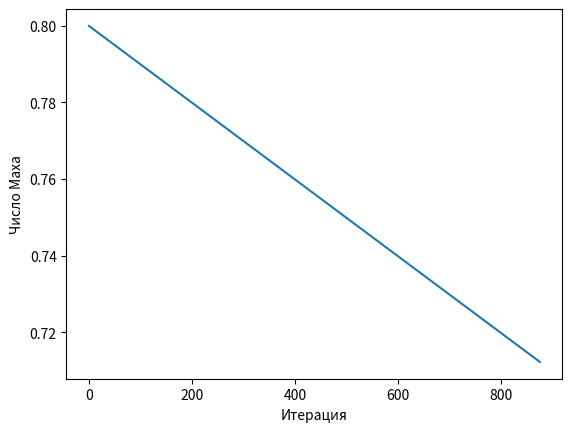

Python code for this plot:
# -*- coding: utf-8 -*-
"""
Created on Fri Oct  4 13:49:55 2019

[redacted]
"""
import math
import time
#import numpy as np
import matplotlib.pyplot as plt


wingspan = 40
wing_area = 330

M_cruise = 0.8
oC = 0.15
mass_middle = 80000
g = 9.81
ro_h = 0.3648
a_h = 295

b_central = 5
b_end = 1
angle_sweep_LE = 27
angle_sweep_025 = 23
S_go = 21
S_vo = 19
area_middle_fus = 30
l_fus = 25
l_nose = 10
l_tail = 10
lenght_engine = 5
area_middle_engine = 2.5

oC_GO = 0.09
angle_sweep_025_GO = 30

oC_VO = 0.09
angle_sweep_025_VO = 40

d_fus_ef = (4*area_middle_fus/math.pi)**0.5
lya_fus = l_fus/d_fus_ef
lya_nose = l_nose/d_fus_ef
lya_tail = l_tail/d_fus_ef
l_centr = l_fus - l_nose - l_tail




def lengthening_wing(): #Удлинение крыла
    lya = wingspan**2/wing_area
    return(lya)
    
def narrowing():       #Сужение
    eta = b_central/b_end
    return(eta)

def Middle_Aerodynamic_Chord(): #Middle Aerodynamic Chord - Средняя аэродинамическая хорда
    print('Способы нахождения САХ крыла: \n1 - Формула \n2 - Геометрически')
    variable = input('Способ нахождения САХ: ')
#    variable = 1
    if variable in (1, '1', 'да', 'Формула', 'формула'):
        MAC = 2/3*(b_central + b_end - b_central*b_end/(b_central + b_end))
    elif variable in ('нет', '2', 'геом', 'геометрически', 'Геометрически'):
        try:    
            MAC = float(input('Введите длинну САХ, м: '))
        except ValueError:
            print('\033[1;31mНекорректный ввод. По умолчанию используется формула!\033[1;0m')
            MAC = 2/3*(b_central + b_end - b_central*b_end/(b_central + b_end))
    else:
        print('\033[1;31mНекорректный ввод. По умолчанию используется формула!\033[1;0m')
        MAC = 2/3*(b_central + b_end - b_central*b_end/(b_central + b_end))
    return(MAC)

def origin_MAC(): #координата Х САХ крыла
    x_cax = (b_central + 2*b_end)/(b_central + b_end)*wingspan/6*math.tan(angle_sweep_LE*math.pi/180)
    return(x_cax)
    
def o_area_GT(): #относительня площадь горизонтального оперения 
    oS_go = S_go/wing_area
    return(oS_go)

def o_area_VT(): #относительная площадь Вертикального оперения 
    oS_vo = S_vo/wing_area
    return(oS_vo)
    
def area_fuselage_washing(): #Омываемая площадь Фюзеляжа
        
    if l_centr < 0:
        print('\033[1;31mНеккоректный ввод значений длины фюзеляжа!')
        S_omuv = 0
        print('Дальнейший расчёт неверен. Проверьте длину фюзелажа на отрицательный результат!\033[1;0m')
    elif lya_fus >= 4.5 and l_centr > 0:
        S_omuv = math.pi*d_fus_ef*l_fus*(1 - 2/lya_fus)**(2/3)*(1+1/lya_fus**2)
    else:
        S_omuv = math.pi*d_fus_ef*l_fus*(0.5 + 0.135*lya_nose/lya_fus)**(2/3)*(1.015 + 0.3/lya_fus**1.5)
    return(S_omuv)
    
def area_engine_washing(): #Омываемая площадь двигателя
    print('Способы нахождения омываемой площади мотогондолы: \n1 - Упрощённый \n2 - Детальный')
    variable = input('Введите номер способа: ')
#    variable = 1
    if variable in (1, '1'):
        S_MG = 2.85*lenght_engine*(area_middle_engine)**0.5
    elif variable in (2, '2'):
        print('Введите парметры обтекателя вентилятора:')
        l_fan = float(input('Длина обтекателя вентилятора: '))
        D_fan = float(input('Диаметр обтекателя вентилятора в мидолевом сечении: '))
        D_obech = float(input('Диаметр носовой части обтекателя вентилятора: '))
        D_c_fan = float(input('Диаметр концевой части обтекателя вентилятора: '))
        l_fan_middle = float(input('Расстояние от носовой части обтекателя вентилятора до мидолевого сечения:'))
        beta = l_fan_middle/l_fan
        
        F_wash_fan = l_fan*D_fan*(2 + 0.35*beta + 0.8*beta*D_obech/D_fan + 1.15*(1 - beta)*D_c_fan/D_fan)

        print('Введите парметры газогенератора: ')
        l_gas = float(input('Длина газогенератора: '))
        D_gas = float(input('Диаметр газогенератора: '))
        D_c_gas = float(input('Диаметр концевой части газогенератора: '))
        
        F_was_gas = math.pi*l_gas*D_gas*(1 - 1/3*(1 - D_c_gas/D_gas)*(1 - 0.18*(D_gas/l_gas)**5/3))
        
        print('Введите парметры центрального тела:')
        l_ct = float(input('Длина центрального тела: '))
        D_ct = float(input('Диаметр центрального тела: '))
        
        F_wash_ct = 0.7*math.pi*l_ct*D_ct
        
        S_MG = F_wash_fan +F_was_gas + F_wash_ct
    else:
        print('Некорректный ввод. По умолчанию используется упрощённая формула!')
        S_MG = 2.85*lenght_engine*(area_middle_engine)**0.5
    return(S_MG)
    
def M_critical_wing():
    try:
        print('Тип профиля: \n1 - Обычный \n2 - Скоростной, пиковый \n3 - Суперкритический')
        K_nomer_profile = int(input('Введите тип профиля: '))
        alist = (1.0, 1.05, 1.15)
        K_type_profile = alist[K_nomer_profile-1]
#        print(K_type_profile)
        time.sleep(1)
    except:
        print('\033[1;31mНеккоректный ввод данных! Применяется обычный профиль\033[1;0m')
        K_type_profile = 1.0
    iteration = 5000
    Mcrit = M_cruise
    x_iter = [] #создание массивов для постороения графика 
    y_Mcrit = []
    for i in range(iteration):
        Cya = 2*mass_middle*g/ro_h/a_h**2/Mcrit**2/wing_area
        M_K = K_type_profile - 0.25*Cya/math.cos(angle_sweep_025*math.pi/180)
        oC1 = 0.3/Mcrit*(1/Mcrit/math.cos(angle_sweep_025*math.pi/180) - Mcrit*math.cos(angle_sweep_025*math.pi/180))**(1/3)*(1 - ((5 + ((Mcrit*math.cos(angle_sweep_025*math.pi/180))**2))/(5 + M_K**2))**3.5)**(2/3)
        oC1 = round(oC1, 5)
#        print('Итерация =', i, '\tCya =', Cya,'\tМкрит =', Mcrit, '\toC1 =', oC1)
        if oC-0.0001 < oC1 < oC+0.0001:
            break
        elif oC1 > oC:
            Mcrit += 0.0001
        else:
            Mcrit -= 0.0001
        x_iter.append(i) #добавление значений в массив для построения графиков
        y_Mcrit.append(Mcrit)
    print('Итерация =', i)
    plt.plot(x_iter,y_Mcrit) #координаты для графика
    ax = plt.subplot()
#    ax.set_title('Title')
    ax.set_xlabel('Итерация') #оси графика
    ax.set_ylabel('Число Маха')
    plt.show()  #показываем график
    Mcrit = round(Mcrit, 3)
    return(Mcrit)

def M_critical_fuselage():
    try:
        print('Форма носовой части: \n1 - Элептическая \n2 - Параболическая')
        type_nose_part = int(input('Введите тип носовой части: '))
        if type_nose_part == 1:
            Mcritfuz = 0.766 + 0.306 * math.log10(lya_nose)
        elif type_nose_part == 2:
            Mcritfuz = 0.806 + 0.254 * math.log10(lya_nose)
        else:
            print('\033[1;31mОшибка. Применяется формула для элептической носовой части\033[1;0m')
            Mcritfuz = 0.766 + 0.306 * math.log10(lya_nose)       
    except:
         print('\033[1;31mНеккоректный ввод данных! Применяется формула для элептической носовой части!\033[1;0m')
         Mcritfuz = 0.766 + 0.306 * math.log10(lya_nose)
    return(Mcritfuz)
    
def M_critical_GO():   
    iteration = 5000
    Mcrit = M_cruise
    for i in range(iteration):
        oC1 = 0.3/Mcrit*(1/Mcrit/math.cos(angle_sweep_025_GO*math.pi/180) - Mcrit*math.cos(angle_sweep_025_GO*math.pi/180))**(1/3)*(1 - ((5 + ((Mcrit*math.cos(angle_sweep_025_GO*math.pi/180))**2))/(5 + 1**2))**3.5)**(2/3)
        oC1 = round(oC1, 5)
#        print('Итерация =', i, '\tМкрит =', Mcrit, '\toC1 =', oC1)
        if oC_GO - 0.0001 < oC1 < oC_GO + 0.0001:
            break
        elif oC1 > oC_GO:
            Mcrit += 0.0001
        else:
            Mcrit -= 0.0001
    Mcrit = round(Mcrit, 3)
    return(Mcrit)
    
def M_critical_VO():   
    iteration = 5000
    Mcrit = M_cruise
    for i in range(iteration):
        oC1 = 0.3/Mcrit*(1/Mcrit/math.cos(angle_sweep_025_VO*math.pi/180) - Mcrit*math.cos(angle_sweep_025_VO*math.pi/180))**(1/3)*(1 - ((5 + ((Mcrit*math.cos(angle_sweep_025_GO*math.pi/180))**2))/(5 + 1**2))**3.5)**(2/3)
        oC1 = round(oC1, 5)
#        print('Итерация =', i, '\tМкрит =', Mcrit, '\toC1 =', oC1)
        if oC_VO - 0.0001 < oC1 < oC_VO + 0.0001:
            break
        elif oC1 > oC_GO:
            Mcrit += 0.0001
        else:
            Mcrit -= 0.0001
    Mcrit = round(Mcrit, 3)
    return(Mcrit)
    
def M_critical_min():
    Mcrit = [M_critical_wing(), M_critical_fuselage(), M_critical_GO(), M_critical_VO()]
    Mcrit.sort()
    return(Mcrit[0])

#def Speed_design(): #для турбореактивного самолёта
    
    


print('Критическое число маха самолёта:', M_critical_min())
      
    

#print('Удлинение:', lengthening_wing())
#print('Сужение:', narrowing())
#print('САХ:', Middle_Aerodynamic_Chord())
#print('Координата начала САХ:', origin_MAC())
#print('Относительная площадь ГО:', o_area_GT())
#print('Относительная площадь ВО:', o_area_VT())
#print('Омываемая площадь фюзеляжа:', area_fuselage_washing())
#print('Эквивалентный диаметр фюзеляжа:', d_fus_ef)
#print('Омываемая площать мотогондолы:', area_engine_washing())
#print('Критическое число маха:', M_critical_wing())  
#print('Критическое число маха фюзеляжа:', M_critical_fuselage())      
#print('Критическое число маха горизонтального оперения:', M_critical_GO())
#print('Критическое число маха вертикального оперения:', M_critical_VO())
















